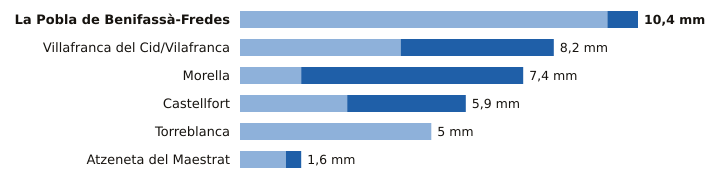

Source data for this figure (header and first rows):
estacion, provincia, indicativo, mm_6_dias_anteriores, mm_hoy, mm_7_dias, horas_de_hoy
La Pobla de Benifassà-Fredes, Castellón, 8520X, 9.6, 0.8, 10.4, 20
Villafranca del Cid/Vilafranca, Castellón, 8489X, 4.2, 4.0, 8.2, 21
Morella, Castellón, 9562X, 1.6, 5.8, 7.4, 21
Castellfort, Castellón, 9563X, 2.8, 3.1, 5.9, 21
Torreblanca, Castellón, 8503Y, 5.0, 0.0, 5.0, 20
Atzeneta del Maestrat, Castellón, 8492X, 1.2, 0.4, 1.6, 19
